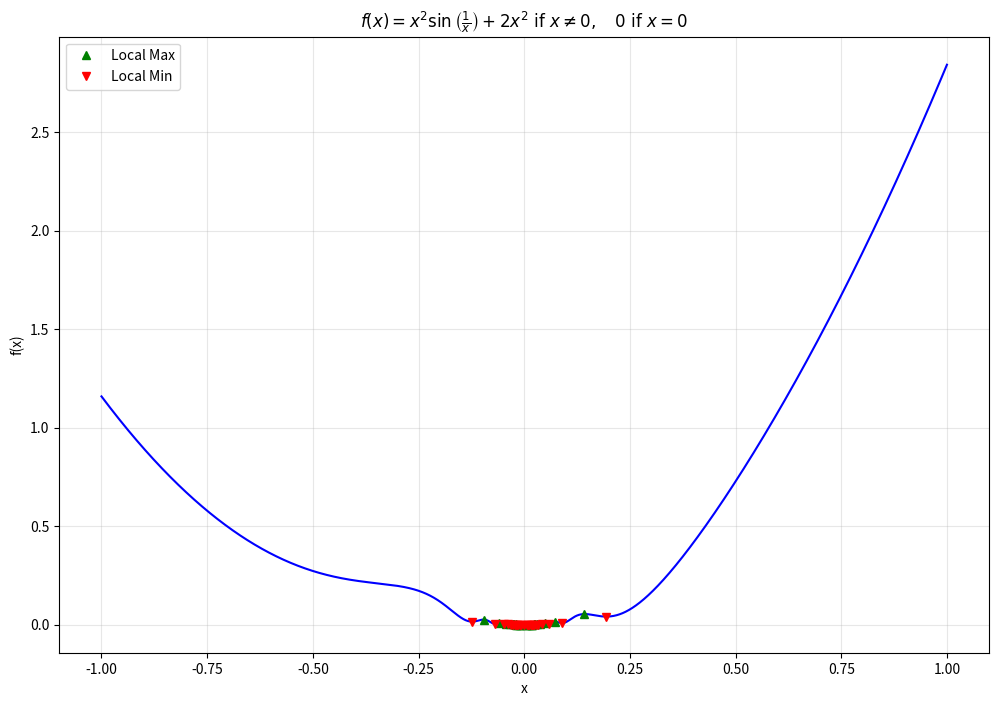

Recreate this plot in Python.
# plot/function.py

"""Utility for plotting mathematical functions with various styles and options."""

from dataclasses import dataclass
from typing import Callable, Optional, Tuple, Union
from enum import Enum
from functools import wraps

import numpy as np
import matplotlib.pyplot as plt
from matplotlib.figure import Figure
from matplotlib.axes import Axes


class PlotStyle(Enum):
    """Available plotting styles."""

    NORMAL = "normal"  # Regular 2D plot
    FILLED = "filled"  # Plot with filled area below
    GRADIENT = "gradient"  # Plot with gradient coloring
    SCATTER = "scatter"  # Scatter plot of points
    STEM = "stem"  # Stem plot


def latex_function(latex_str):
    """Decorator to add LaTeX representation to a function."""

    def decorator(func):
        @wraps(func)
        def wrapper(*args, **kwargs):
            return func(*args, **kwargs)

        wrapper.latex_str = latex_str
        return wrapper

    return decorator


def piecewise_function(pieces, latex_str):
    """Decorator for piecewise functions.

    Args:
        pieces: List of tuples (condition_func, value_func)
        latex_str: LaTeX representation of the piecewise function
    """

    def decorator(func):
        @wraps(func)
        def wrapper(x):
            # Convert to numpy array if not already
            x_arr = np.asarray(x)
            result = np.zeros_like(x_arr, dtype=float)

            # Apply each piece
            for condition_func, value_func in pieces:
                mask = condition_func(x_arr)
                result[mask] = value_func(x_arr[mask])

            return result

        wrapper.latex_str = latex_str
        return wrapper

    return decorator


@dataclass
class FunctionPlotConfig:
    """Configuration for function plotting.

    Attributes:
        figsize: Figure size in inches (width, height)
        style: Plot style to use
        color: Line/fill color
        alpha: Transparency for fills
        grid: Whether to show grid
        title: Plot title
        xlabel: Label for x-axis
        ylabel: Label for y-axis
        points: Number of points to plot
        linewidth: Width of the plotted line
        show_zeros: Whether to mark x-axis crossings
        show_extrema: Whether to mark local extrema
        dpi: Dots per inch for figure
    """

    figsize: Tuple[int, int] = (10, 6)
    style: PlotStyle = PlotStyle.NORMAL
    color: str = "blue"
    alpha: float = 0.3
    grid: bool = True
    title: str = "Function Plot"
    xlabel: str = "x"
    ylabel: str = "f(x)"
    points: int = 1000
    linewidth: float = 2.0
    show_zeros: bool = False
    show_extrema: bool = False
    dpi: int = 100


class FunctionPlotter:
    """Class for plotting mathematical functions."""

    def __init__(self, config: Optional[FunctionPlotConfig] = None):
        """Initialize with optional configuration."""
        self.config = config or FunctionPlotConfig()

    def plot(
        self,
        func: Callable[[Union[float, np.ndarray]], Union[float, np.ndarray]],
        x_range: Tuple[float, float],
        ax: Optional[Axes] = None,
    ) -> Tuple[Figure, Axes]:
        """Plot a function over the specified range.

        Args:
            func: Function to plot
            x_range: Tuple of (x_min, x_max)
            ax: Optional matplotlib axes to plot on

        Returns:
            tuple: (figure, axes) of the plot
        """
        # Create figure and axes if not provided
        if ax is None:
            fig = plt.figure(figsize=self.config.figsize, dpi=self.config.dpi)
            ax = plt.gca()
        else:
            fig = ax.figure

        # Generate x values
        x = np.linspace(x_range[0], x_range[1], self.config.points)
        y = func(x)

        # Plot based on style
        if self.config.style == PlotStyle.NORMAL:
            ax.plot(x, y, color=self.config.color, linewidth=self.config.linewidth)

        elif self.config.style == PlotStyle.FILLED:
            ax.fill_between(x, y, 0, color=self.config.color, alpha=self.config.alpha)
            ax.plot(x, y, color=self.config.color, linewidth=self.config.linewidth)

        elif self.config.style == PlotStyle.GRADIENT:
            points = ax.scatter(x, y, c=y, cmap="viridis", s=self.config.linewidth * 20)
            fig.colorbar(points, ax=ax)

        elif self.config.style == PlotStyle.SCATTER:
            ax.scatter(
                x,
                y,
                color=self.config.color,
                s=self.config.linewidth * 20,
                alpha=self.config.alpha,
            )

        elif self.config.style == PlotStyle.STEM:
            # Create stem plot
            markerline, stemlines, baseline = ax.stem(
                x, y, linefmt="-", markerfmt="o", basefmt="k-", label=self.config.title
            )

            # Set colors for all components
            plt.setp(markerline, color=self.config.color)  # Markers
            plt.setp(stemlines, color=self.config.color)  # Vertical lines
            plt.setp(baseline, color="black")  # Baseline

        # Add optional features
        if self.config.show_zeros:
            self._mark_zeros(ax, x, y)

        if self.config.show_extrema:
            self._mark_extrema(ax, x, y)

        # Customize plot
        if self.config.grid:
            ax.grid(True, alpha=0.3)

        ax.set_title(self.config.title)
        ax.set_xlabel(self.config.xlabel)
        ax.set_ylabel(self.config.ylabel)

        return fig, ax

    def _mark_zeros(self, ax: Axes, x: np.ndarray, y: np.ndarray):
        """Mark x-axis crossings."""
        # Find where y changes sign
        zero_crossings = np.where(np.diff(np.signbit(y)))[0]
        for idx in zero_crossings:
            # Linear interpolation to find more accurate zero
            x_zero = x[idx] - y[idx] * (x[idx + 1] - x[idx]) / (y[idx + 1] - y[idx])
            ax.plot(x_zero, 0, "ro", label="Zero" if idx == zero_crossings[0] else "")

    def _mark_extrema(self, ax: Axes, x: np.ndarray, y: np.ndarray):
        """Mark local extrema."""
        # Find local maxima and minima
        dy = np.diff(y)
        maxima = np.where((dy[:-1] > 0) & (dy[1:] < 0))[0] + 1
        minima = np.where((dy[:-1] < 0) & (dy[1:] > 0))[0] + 1

        # Plot maxima
        if len(maxima) > 0:
            ax.plot(x[maxima], y[maxima], "g^", label="Local Max")

        # Plot minima
        if len(minima) > 0:
            ax.plot(x[minima], y[minima], "rv", label="Local Min")


class PiecewiseFunction:
    """Class for defining piecewise functions."""

    def __init__(self, pieces, latex_str):
        """
        Args:
            pieces: List of tuples (condition_func, value_func)
            latex_str: LaTeX representation of the function
        """
        self.pieces = pieces
        self.latex_str = latex_str

    def __call__(self, x):
        x_arr = np.asarray(x)
        result = np.zeros_like(x_arr, dtype=float)

        for condition_func, value_func in self.pieces:
            mask = condition_func(x_arr)
            result[mask] = value_func(x_arr[mask])

        return result


# Example usage:
if __name__ == "__main__":
    # Step 1: Define the piecewise function
    f = PiecewiseFunction(
        pieces=[
            (lambda x: x != 0, lambda x: x**2 * np.sin(1 / x) + 2 * x**2),
            (lambda x: x == 0, lambda x: 0),
        ],
        # Simplified LaTeX formatting
        latex_str=r"x^2 \sin\left(\frac{1}{x}\right) + 2x^2 \text{ if } x \neq 0, \quad 0 \text{ if } x = 0",
    )

    # Step 2: Configure the plot
    config = FunctionPlotConfig(
        style=PlotStyle.NORMAL,
        figsize=(12, 8),
        color="blue",
        grid=True,
        title=r"$f(x) = " + f.latex_str + "$",  # Simple title formatting
        points=2000,  # More points for better resolution
        linewidth=1.5,
        show_zeros=True,
        show_extrema=True,
    )

    # Step 3: Create plotter and show
    plotter = FunctionPlotter(config)
    fig, ax = plotter.plot(f, x_range=(-1, 1))
    plt.legend()
    plt.show()
